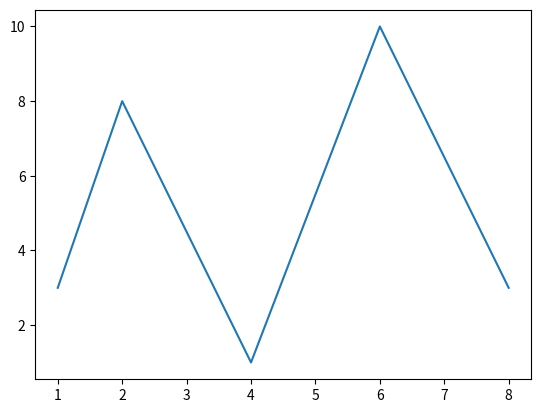
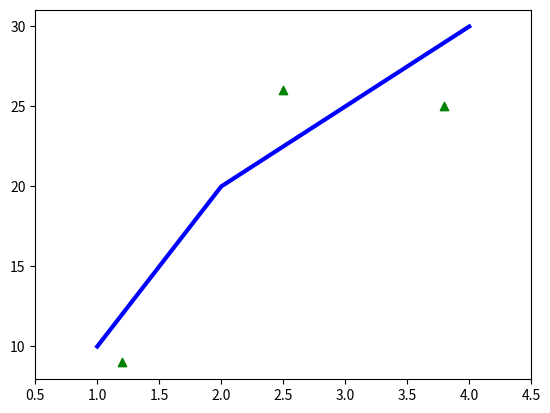
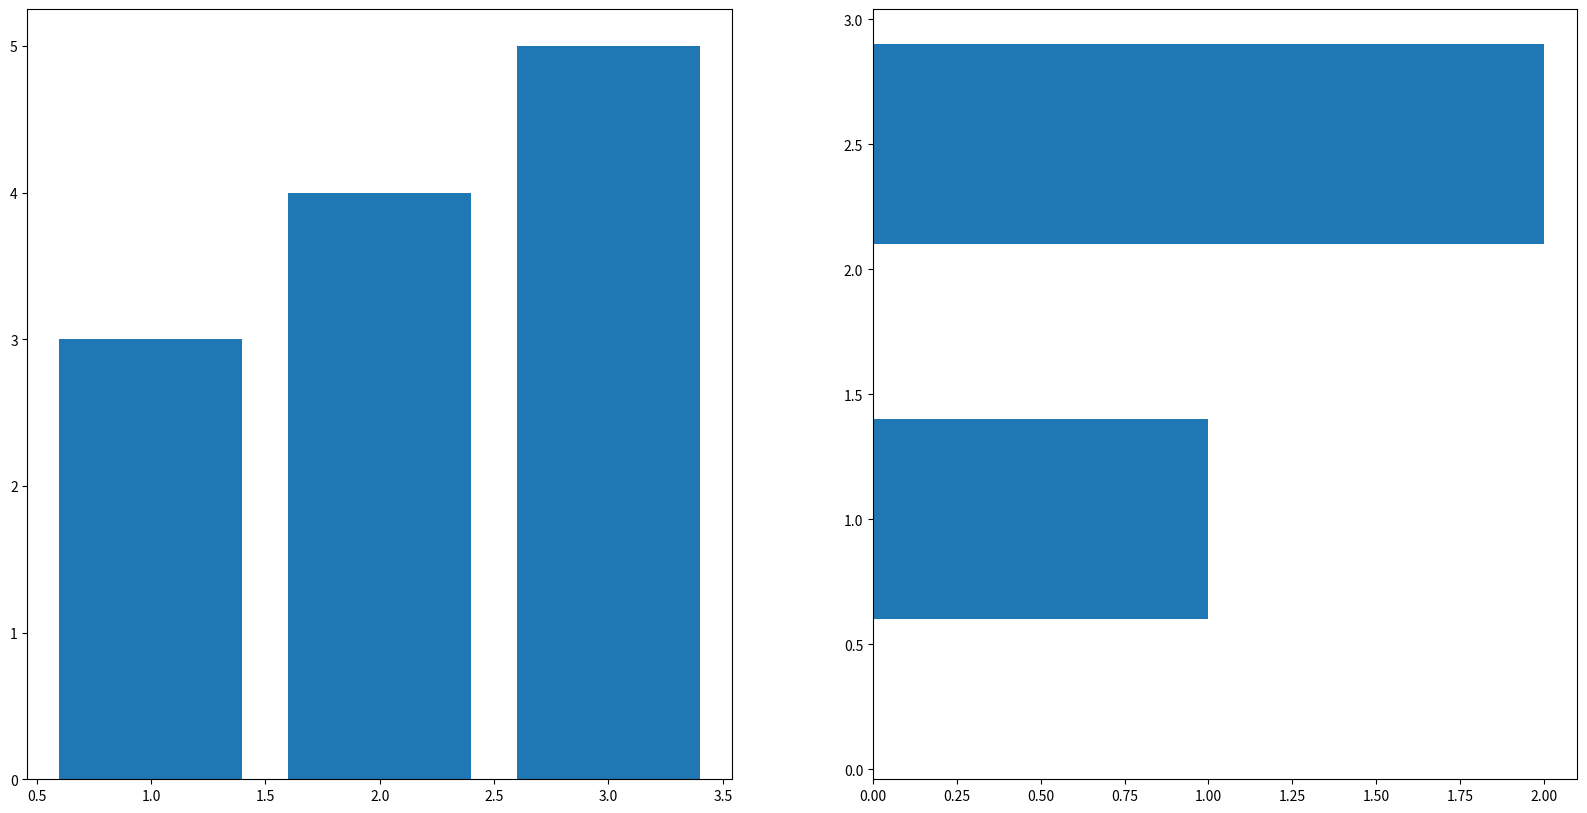

These charts were generated, in order, by the following Python code:
# -*- coding: utf-8 -*-
"""Matplot_Demo.ipynb

Automatically generated by Colaboratory.

Original file is located at
    https://colab.research.google.com/<link-removed>
"""

import matplotlib.pyplot as plt
import numpy as np

xpoints = np.array([1, 2, 4, 6, 8])
ypoints = np.array([3, 8, 1, 10, 3])

plt.plot(xpoints, ypoints)
plt.show()

import matplotlib.pyplot as plt
fig = plt.figure()
ax = fig.add_subplot(111)
ax.plot([1, 2, 3, 4], [10, 20, 25, 30], color='blue', linewidth=3)
ax.scatter([0.3, 3.8, 1.2, 2.5], [11, 25, 9, 26], color='green', marker='^')
ax.set_xlim(0.5, 4.5)
plt.show()

import matplotlib.pyplot as plt
fig = plt.figure(figsize=(20,10))
ax1 = fig.add_subplot(121)
ax2 = fig.add_subplot(122)
ax1.bar([1,2,3],[3,4,5])
ax2.barh([0.5,1,2.5],[0,1,2])
plt.show()